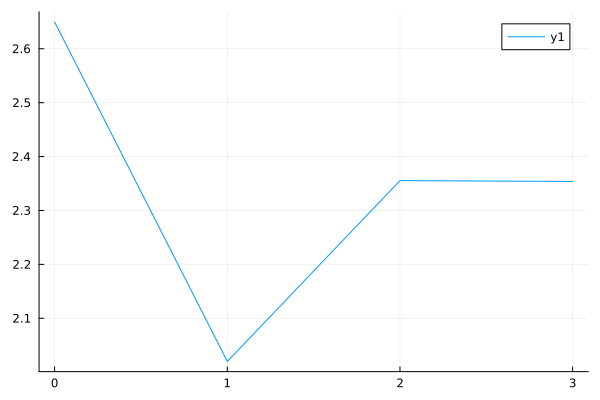

The table this chart was drawn from, first rows:
0	2.649698371758874
1	2.02
2	2.355
3	2.354
